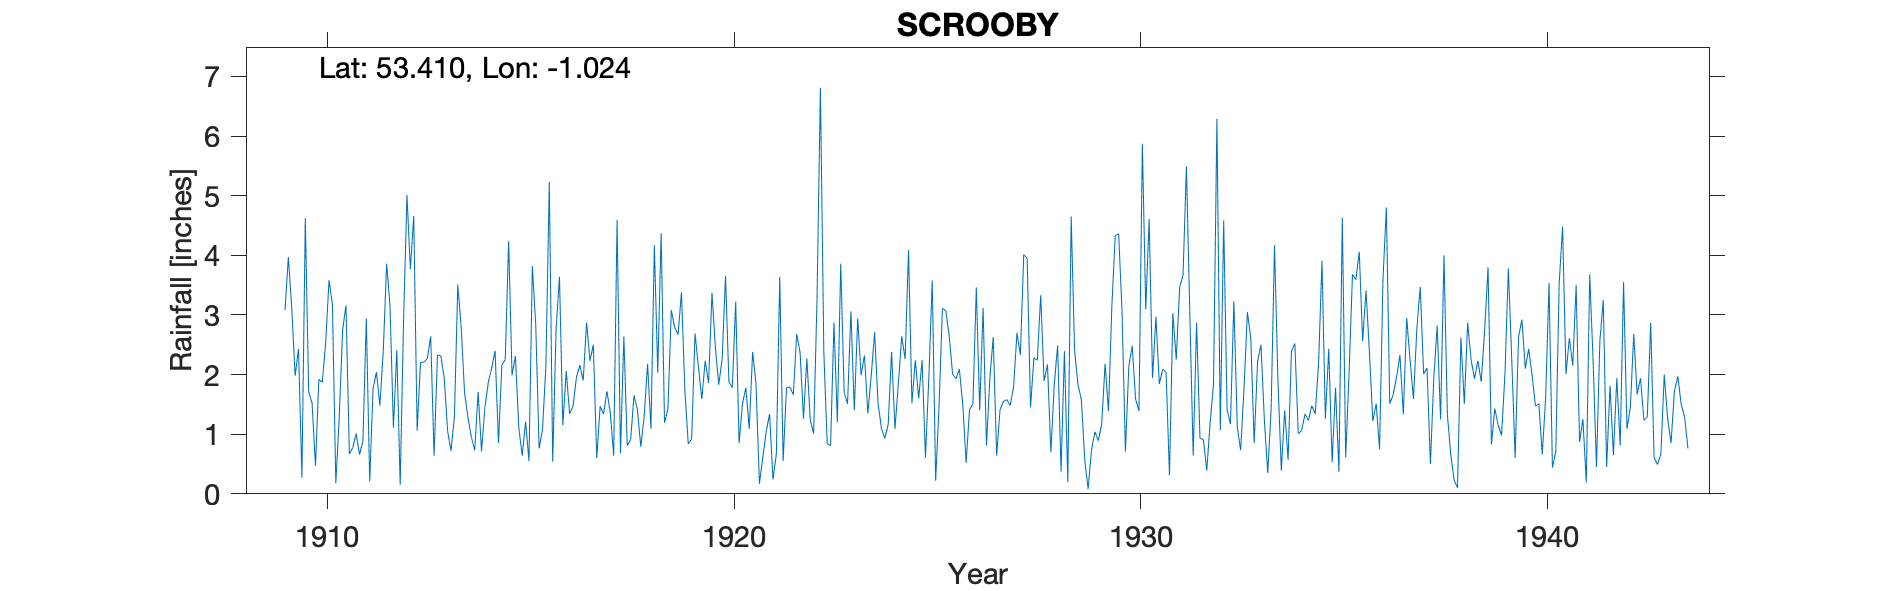

The file beside this chart, header and first rows:
SCROOBY, , , , , , , , , , , , , , , , , , , , , , , 
Grid ref, SK650908, Long, -1.024, Lat, 53.41, Elevation, 44, ft, , , , , , , , , , , , , , , 
Station no, 2641, , , , , , , , , , , , , , , , , , , , , , 
, 1900, 1901, 1902, 1903, 1904, 1905, 1906, 1907, 1908, 1909, 1910, 1911, 1912, 1913, 1914, 1915, 1916, 1917, 1918, 1919, 1920, 1921, 1922
January, , , , , , , , , , , 1.71, 0.67, 3.15, 2.64, 0.95, 1.99, 0.54, 2.5, 1.65, 2.79, 2.46, 1.84, 2.68
February, , , , , , , , , , , 1.52, 0.77, 1.11, 0.64, 0.73, 2.31, 2.75, 0.6, 1.41, 2.67, 1.83, 0.17, 2.37
March, , , , , , , , , , , 0.47, 1.01, 2.41, 2.33, 1.71, 1.11, 3.64, 1.47, 0.79, 3.38, 2.26, 0.61, 1.26
April, , , , , , , , , , , 1.92, 0.66, 0.15, 2.31, 0.71, 0.64, 1.15, 1.34, 1.3, 1.74, 3.65, 1.04, 2.27
May, , , , , , , , , , , 1.87, 0.88, 2.92, 1.94, 1.45, 1.21, 2.06, 1.72, 2.18, 0.84, 1.88, 1.34, 1.24
June, , , , , , , , , , 3.08, 2.53, 2.94, 5.01, 1.05, 1.87, 0.55, 1.34, 1.36, 1.09, 0.92, 1.78, 0.24, 1.01
July, , , , , , , , , , 3.97, 3.58, 0.21, 3.77, 0.72, 2.11, 3.82, 1.47, 0.64, 4.17, 2.69, 3.22, 0.67, 3.27
August, , , , , , , , , , 3.12, 3.18, 1.77, 4.66, 1.29, 2.4, 2.83, 1.95, 4.59, 2.03, 2.13, 0.85, 3.64, 6.81
September, , , , , , , , , , 1.98, 0.18, 2.04, 1.06, 3.51, 0.85, 0.76, 2.16, 0.68, 4.37, 1.59, 1.51, 0.55, 2.39
October, , , , , , , , , , 2.43, 1.26, 1.48, 2.2, 2.79, 2.16, 1.08, 1.9, 2.64, 1.19, 2.23, 1.78, 1.78, 0.84
November, , , , , , , , , , 0.27, 2.74, 2.39, 2.21, 1.69, 2.25, 2.16, 2.87, 0.81, 1.42, 1.86, 1.09, 1.79, 0.81
December, , , , , , , , , , 4.62, 3.16, 3.86, 2.27, 1.28, 4.24, 5.23, 2.23, 0.91, 3.08, 3.37, 2.38, 1.66, 2.87
Total, , , , , , , , , , , 24.12, 18.68, 30.92, 22.19, 21.43, 23.69, 24.06, 19.26, 24.68, 26.21, 24.69, 15.33, 27.82
1914  Total adj for addition, , , , , , , , , , , , , , , , , , , , , , , 
1942 Total adj for addition, , , , , , , , , , , , , , , , , , , , , , , 
